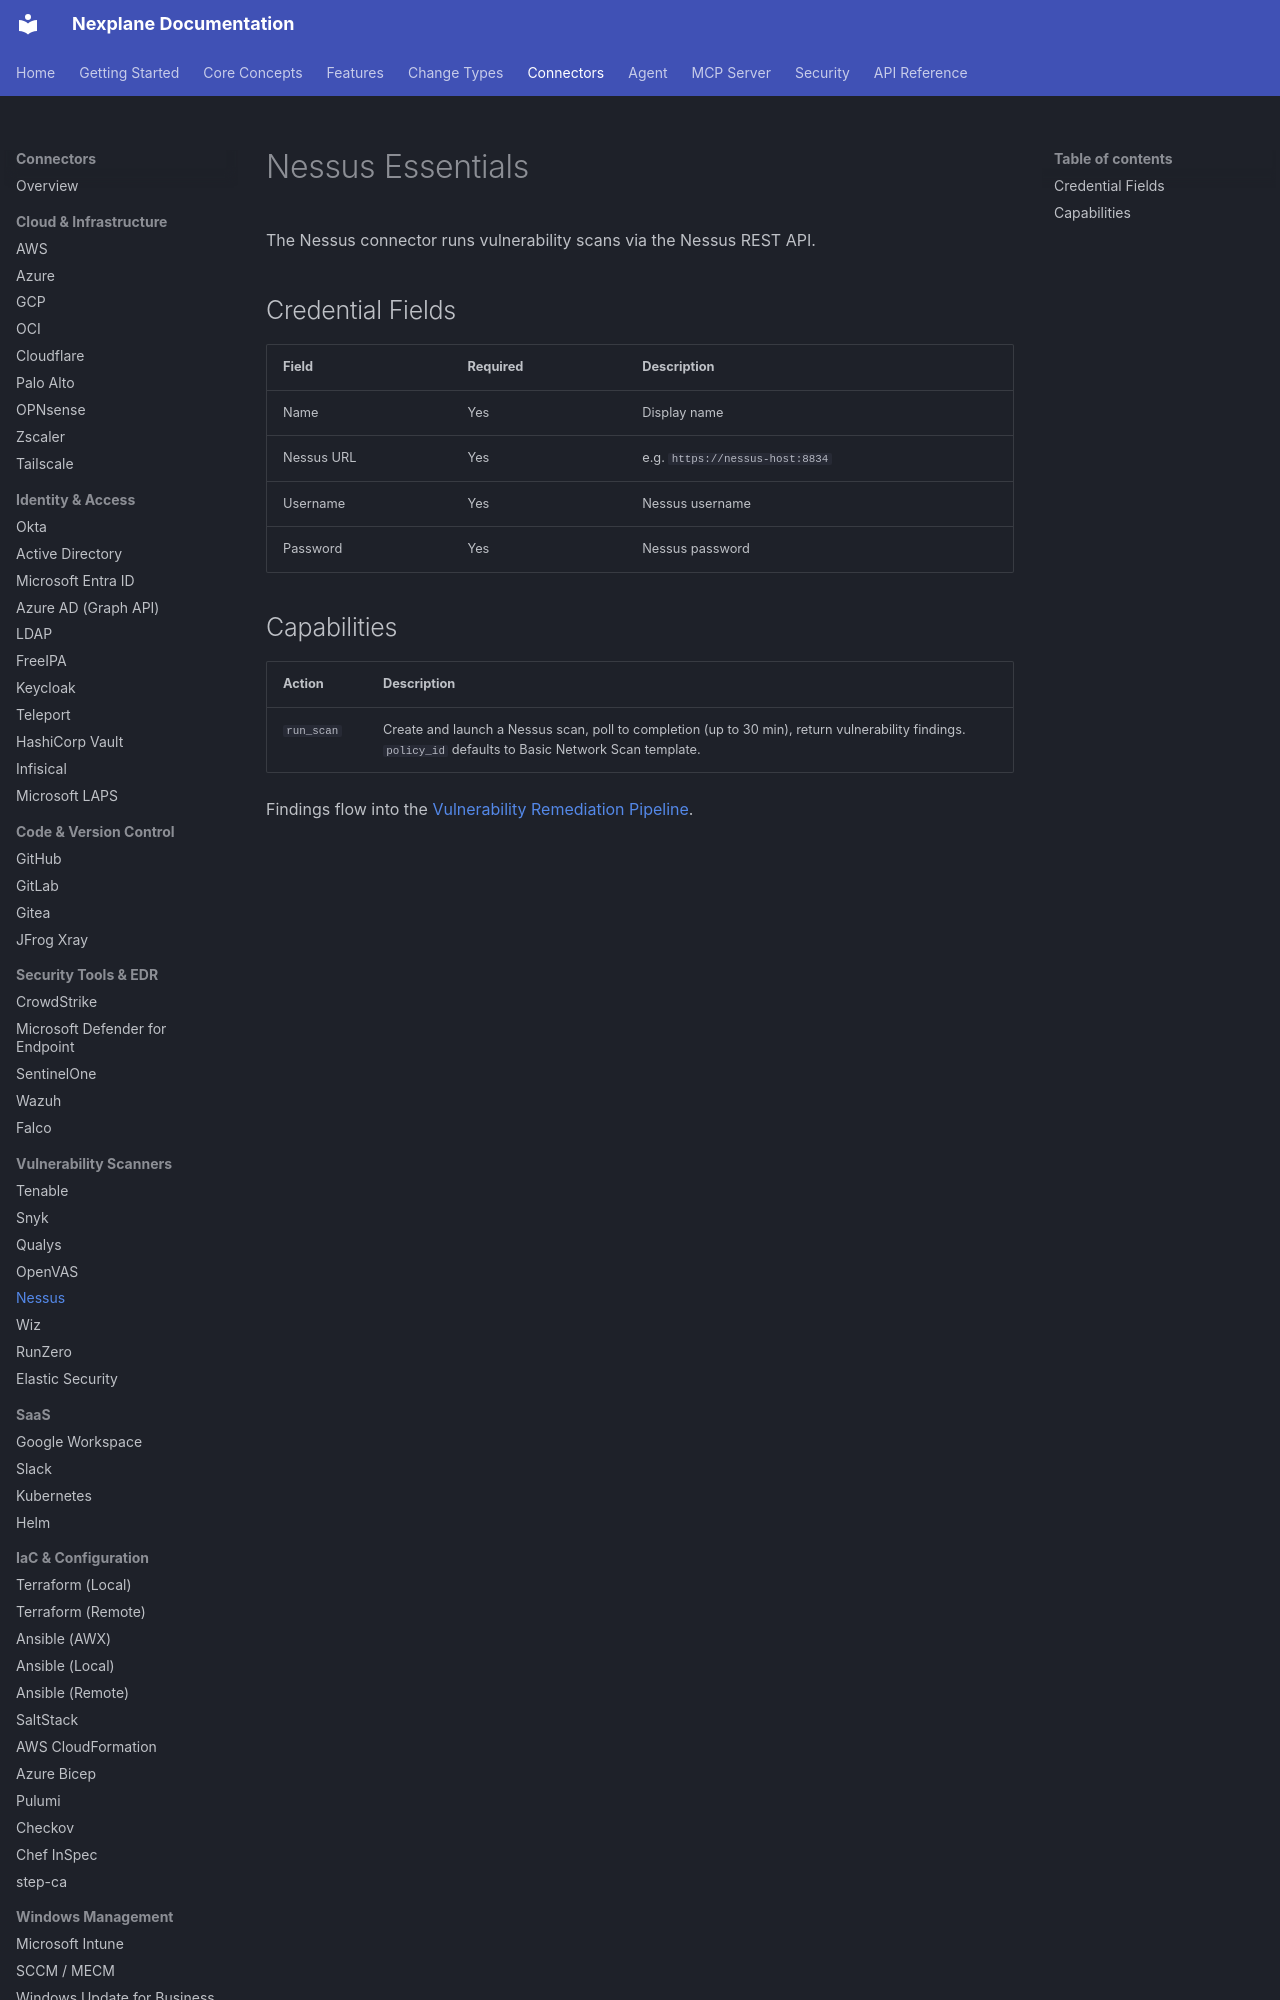

repository: youbetyourballs/nexplane-docs · page: connectors/nessus/index.html · generator: mkdocs

# Nessus Essentials

The Nessus connector runs vulnerability scans via the Nessus REST API.

## Credential Fields

| Field | Required | Description |
|-------|----------|-------------|
| Name | Yes | Display name |
| Nessus URL | Yes | e.g. `https://nessus-host:8834` |
| Username | Yes | Nessus username |
| Password | Yes | Nessus password |
